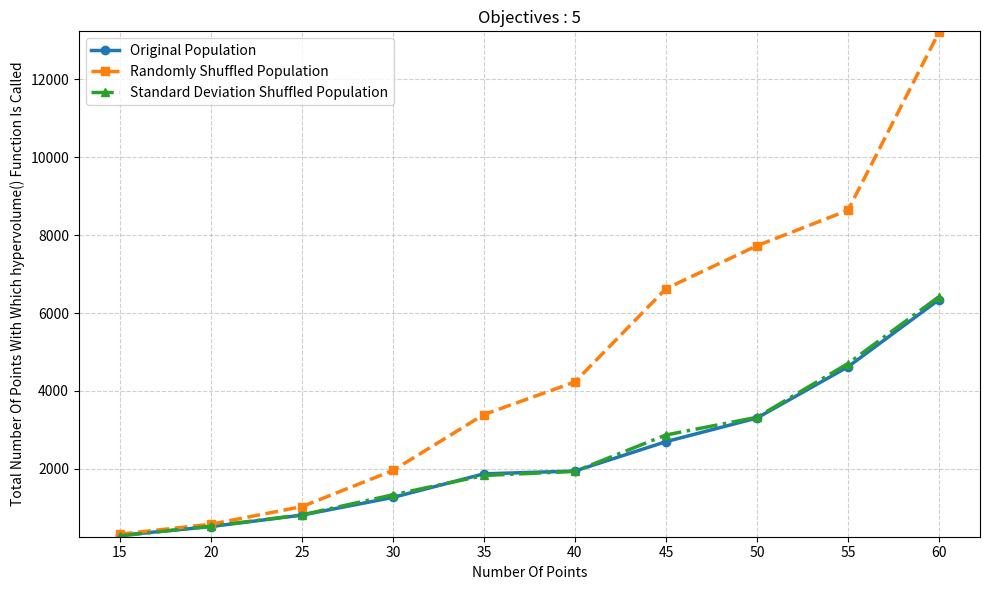

This figure's Python source:
import matplotlib.pyplot as plt

# Data
X = [15, 20, 25, 30, 35, 40, 45, 50, 55, 60]

Y1 = [294, 519, 814, 1267, 1873, 1945, 2699, 3306, 4621, 6345]
Y2 = [325, 579, 1031, 1959, 3395, 4232, 6626, 7729, 8639, 13212]
Y3 = [279, 530, 819, 1334, 1831, 1936, 2871, 3325, 4705, 6422]

plt.figure(figsize=(10, 6))

# Plot with distinct styles
plt.plot(X, Y1, marker='o', linewidth=2.5, label='Original Population')
plt.plot(X, Y2, marker='s', linestyle='--', linewidth=2.5, label='Randomly Shuffled Population')
plt.plot(X, Y3, marker='^', linestyle='-.', linewidth=2.5, label='Standard Deviation Shuffled Population')

# Force all X points to be visible
plt.xticks(X)

# Improve Y scaling (tight margins)
y_min = min(min(Y1), min(Y2), min(Y3))
y_max = max(max(Y1), max(Y2), max(Y3))
plt.ylim(y_min - 20, y_max + 20)

# Labels and title
plt.xlabel('Number Of Points')
plt.ylabel('Total Number Of Points With Which hypervolume() Function Is Called')
plt.title('Objectives : 5')

# Grid for clarity
plt.grid(True, linestyle='--', alpha=0.6)

# Legend
plt.legend()

plt.tight_layout()
plt.show()
